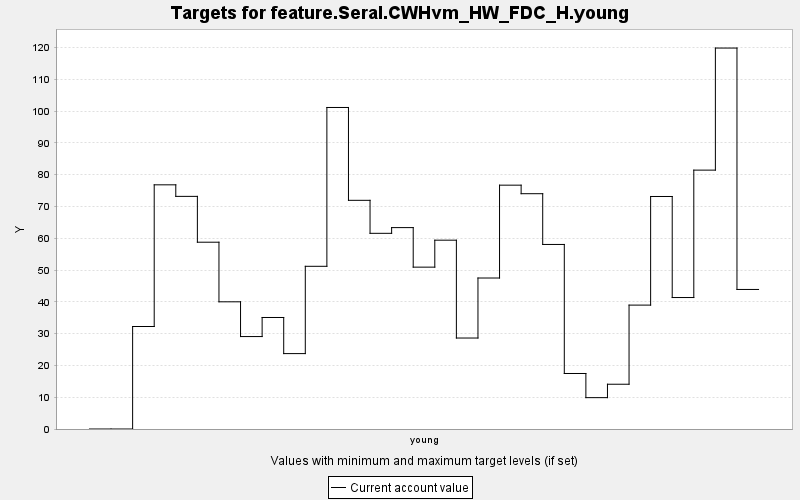

Values plotted in this chart, from the file beside it:
TARGET, PERIOD, YEAR, PERIODWIDTH, MINIMUM, MAXIMUM, MINWEIGHT, MAXWEIGHT, CURRENT, SUMMARY
feature.Seral.CWHvm_HW_FDC_H.young, 0, 0, 10.0, 0.0, 10000, 1.0, 1.0, 0.0, 0.0
feature.Seral.CWHvm_HW_FDC_H.young, 1, 10, 10.0, 0.0, 10000, 1.0, 1.0, 0.0, 0.0
feature.Seral.CWHvm_HW_FDC_H.young, 2, 20, 10.0, 0.0, 10000, 1.0, 1.0, 32.24, 0.0
feature.Seral.CWHvm_HW_FDC_H.young, 3, 30, 10.0, 0.0, 10000, 1.0, 1.0, 76.79, 0.0
feature.Seral.CWHvm_HW_FDC_H.young, 4, 40, 10.0, 0.0, 10000, 1.0, 1.0, 73.16, 0.0
feature.Seral.CWHvm_HW_FDC_H.young, 5, 50, 10.0, 0.0, 10000, 1.0, 1.0, 58.74, 0.0
feature.Seral.CWHvm_HW_FDC_H.young, 6, 60, 10.0, 0.0, 10000, 1.0, 1.0, 40.0, 0.0
feature.Seral.CWHvm_HW_FDC_H.young, 7, 70, 10.0, 0.0, 10000, 1.0, 1.0, 29.07, 0.0
feature.Seral.CWHvm_HW_FDC_H.young, 8, 80, 10.0, 0.0, 10000, 1.0, 1.0, 35.07, 0.0
feature.Seral.CWHvm_HW_FDC_H.young, 9, 90, 10.0, 0.0, 10000, 1.0, 1.0, 23.71, 0.0
feature.Seral.CWHvm_HW_FDC_H.young, 10, 100, 10.0, 0.0, 10000, 1.0, 1.0, 51.17, 0.0
feature.Seral.CWHvm_HW_FDC_H.young, 11, 110, 10.0, 0.0, 10000, 1.0, 1.0, 101.1, 0.0
feature.Seral.CWHvm_HW_FDC_H.young, 12, 120, 10.0, 0.0, 10000, 1.0, 1.0, 71.92, 0.0
feature.Seral.CWHvm_HW_FDC_H.young, 13, 130, 10.0, 0.0, 10000, 1.0, 1.0, 61.54, 0.0
feature.Seral.CWHvm_HW_FDC_H.young, 14, 140, 10.0, 0.0, 10000, 1.0, 1.0, 63.34, 0.0
feature.Seral.CWHvm_HW_FDC_H.young, 15, 150, 10.0, 0.0, 10000, 1.0, 1.0, 50.9, 0.0
feature.Seral.CWHvm_HW_FDC_H.young, 16, 160, 10.0, 0.0, 10000, 1.0, 1.0, 59.38, 0.0
feature.Seral.CWHvm_HW_FDC_H.young, 17, 170, 10.0, 0.0, 10000, 1.0, 1.0, 28.61, 0.0
feature.Seral.CWHvm_HW_FDC_H.young, 18, 180, 10.0, 0.0, 10000, 1.0, 1.0, 47.48, 0.0
feature.Seral.CWHvm_HW_FDC_H.young, 19, 190, 10.0, 0.0, 10000, 1.0, 1.0, 76.68, 0.0
feature.Seral.CWHvm_HW_FDC_H.young, 20, 200, 10.0, 0.0, 10000, 1.0, 1.0, 74, 0.0
feature.Seral.CWHvm_HW_FDC_H.young, 21, 210, 10.0, 0.0, 10000, 1.0, 1.0, 58.04, 0.0
feature.Seral.CWHvm_HW_FDC_H.young, 22, 220, 10.0, 0.0, 10000, 1.0, 1.0, 17.46, 0.0
feature.Seral.CWHvm_HW_FDC_H.young, 23, 230, 10.0, 0.0, 10000, 1.0, 1.0, 9.861, 0.0
feature.Seral.CWHvm_HW_FDC_H.young, 24, 240, 10.0, 0.0, 10000, 1.0, 1.0, 14.08, 0.0
feature.Seral.CWHvm_HW_FDC_H.young, 25, 250, 10.0, 0.0, 10000, 1.0, 1.0, 38.96, 0.0
feature.Seral.CWHvm_HW_FDC_H.young, 26, 260, 10.0, 0.0, 10000, 1.0, 1.0, 73.12, 0.0
feature.Seral.CWHvm_HW_FDC_H.young, 27, 270, 10.0, 0.0, 10000, 1.0, 1.0, 41.35, 0.0
feature.Seral.CWHvm_HW_FDC_H.young, 28, 280, 10.0, 0.0, 10000, 1.0, 1.0, 81.41, 0.0
feature.Seral.CWHvm_HW_FDC_H.young, 29, 290, 10.0, 0.0, 10000, 1.0, 1.0, 119.8, 0.0
feature.Seral.CWHvm_HW_FDC_H.young, 30, 300, 10.0, 0.0, 10000, 1.0, 1.0, 43.89, 0.0
